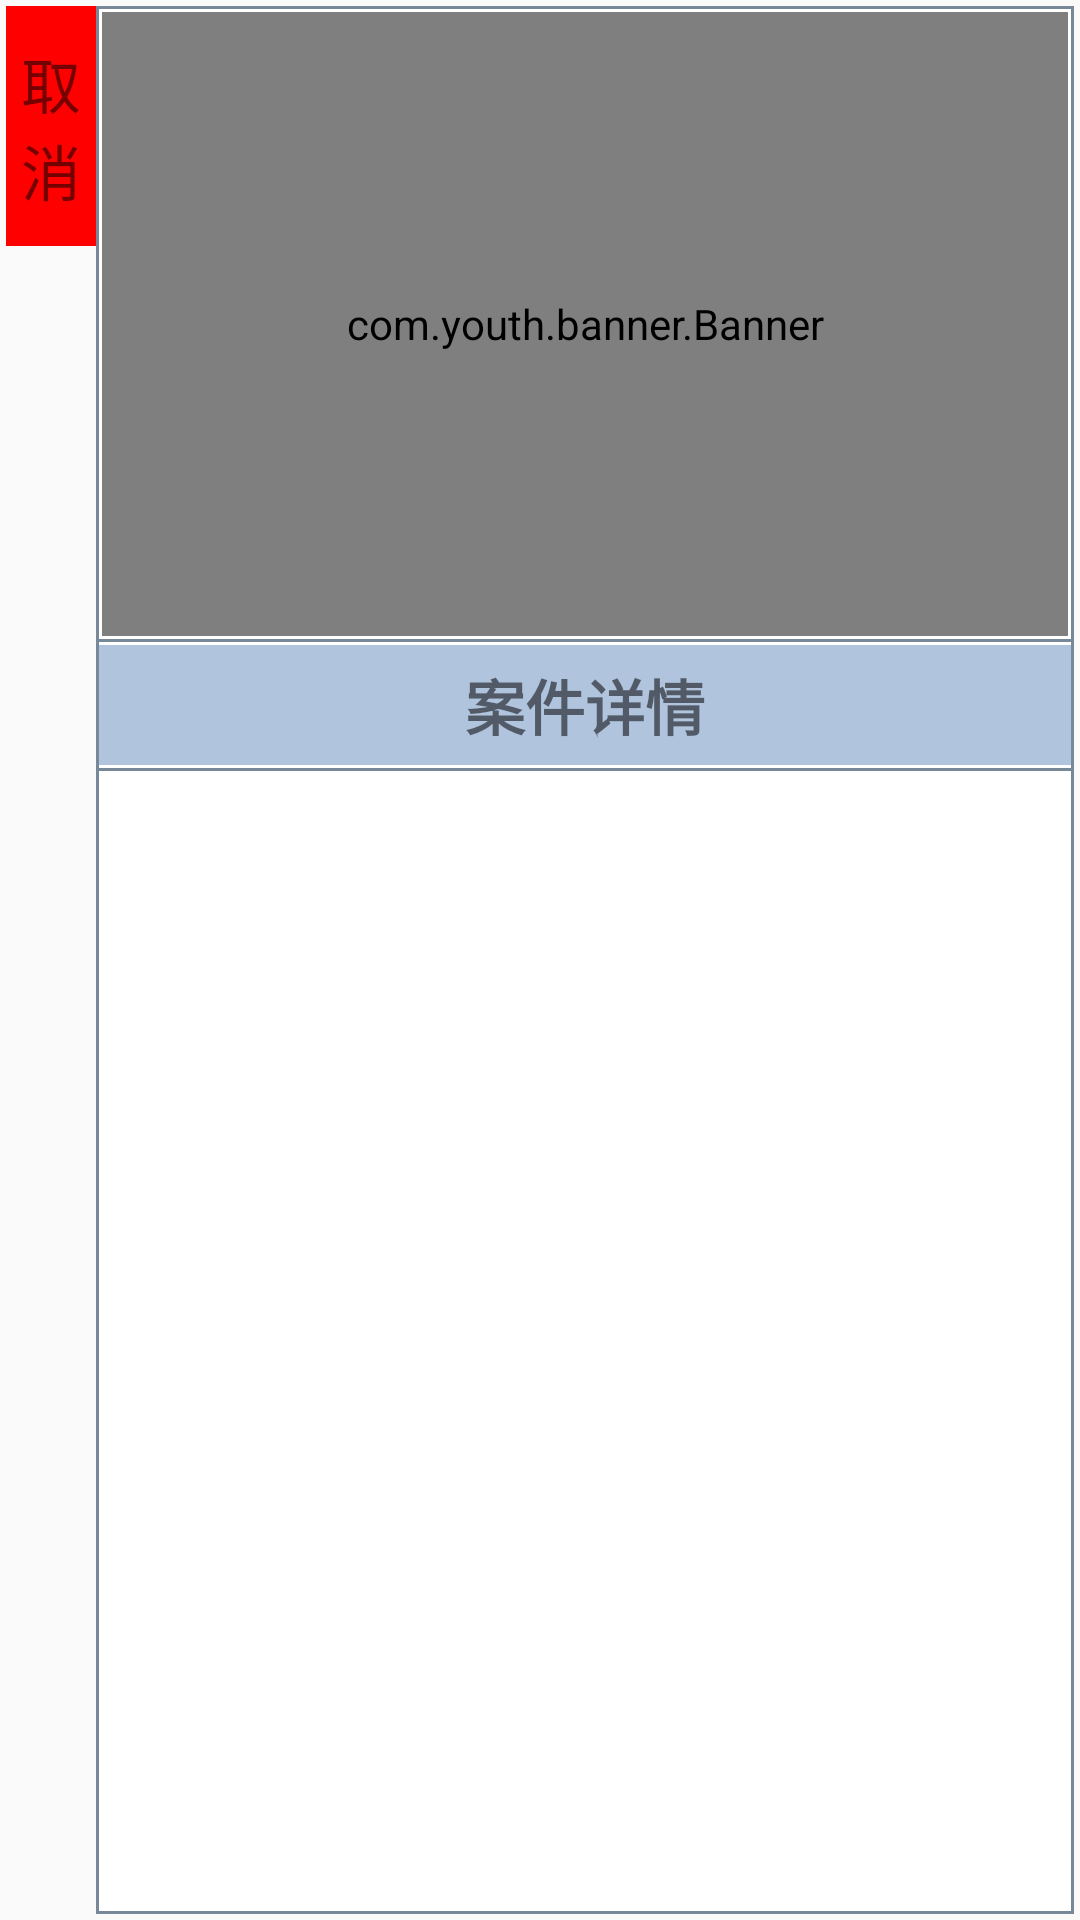

Layout XML and referenced resources for this Android screen:
<!-- AndroidManifest.xml: application theme AppTheme -->
<!-- res/layout/act_item_slide_detail.xml -->
<?xml version="1.0" encoding="utf-8"?>
<LinearLayout
    xmlns:android="http://schemas.android.com/apk/res/android"
    xmlns:app="http://schemas.android.com/apk/res-auto"
    android:orientation="horizontal"
    android:layout_width="fill_parent"
    android:layout_height="fill_parent"
    android:layout_margin="2dp"
    android:padding="2dp"
    >
    <TextView
        android:id="@+id/btnBack"
        android:layout_width="30dp"
        android:layout_height="80dp"
        android:background="@drawable/shape_btn_list_del_selector"
        android:clickable="true"
        android:gravity="center"
        android:singleLine="false"
        android:padding="2dp"
        android:text="取消"
        android:textSize="20dp" />
    <LinearLayout
        android:layout_width="fill_parent"
        android:layout_height="fill_parent"
        android:background="@drawable/shape_corner_round4"
        android:orientation="vertical"
        >
        <LinearLayout
            android:layout_width="fill_parent"
            android:layout_height="fill_parent"
            android:layout_weight="2"
            android:padding="2dp"
            android:background="@drawable/shape_corner_round4"
            >
            <com.youth.banner.Banner
                android:id="@+id/banner"
                android:layout_width="match_parent"
                android:layout_height="fill_parent"
                android:background="#e5e5e5"
                android:visibility="visible"
                app:image_scale_type="matrix" />
        </LinearLayout>
        <LinearLayout
            android:layout_width="fill_parent"
            android:layout_height="fill_parent"
            android:layout_weight="1"
            android:orientation="vertical"
            >
            <LinearLayout
                android:layout_width="fill_parent"
                android:layout_height="40dp"
                android:orientation="horizontal"
                android:gravity="center"
                android:layout_margin="1dp"
                >
                <TextView
                    android:layout_width="fill_parent"
                    android:layout_height="40dp"
                    android:layout_weight="2"
                    android:text="案件详情"
                    android:textSize="20dp"
                    android:textStyle="bold"
                    android:gravity="center"
                    android:background="#b0c4de"
                    />
            </LinearLayout>
            <TextView
                android:layout_width="fill_parent"
                android:layout_height="1dp"
                android:background="#778899"
                />
            <ListView
                android:id="@+id/lvDetail"
                android:layout_width="fill_parent"
                android:layout_height="fill_parent"/>
        </LinearLayout>
    </LinearLayout>
</LinearLayout>
<!-- resources referenced by this layout -->
<resources>
  <!-- drawable shape_btn_list_del_selector (drawable) -->
  <selector xmlns:android="http://schemas.android.com/apk/res/android">
      
      <item android:state_pressed="true">
          <shape>
              
              <solid android:color="#90ee90" />
  
              
              <gradient android:angle="270" android:startColor="#708090" android:endColor="#708090"  />
  
          </shape>
      </item>
      <item android:state_focused="true">
          <shape>
              
              <solid android:color="#90ee90" />
  
              
              <gradient android:angle="270" android:startColor="#708090" android:endColor="#708090"  />
  
          </shape>
      </item>
      
      <item>
          <shape>
              
              <solid android:color="#90ee90" />
  
              
              <gradient android:angle="270" android:startColor="#FF0000" android:endColor="#FF0000"  />
  
          </shape>
      </item>
  </selector>
  <!-- drawable shape_corner_round4 (drawable) -->
  <?xml version="1.0" encoding="utf-8"?>
  <shape xmlns:android="http://schemas.android.com/apk/res/android">
      
      <solid android:color="#ffffff" />
  
      
      <stroke android:width="1dp" android:color="#778899"/>
  </shape>
  <style name="AppTheme" parent="Theme.AppCompat.Light.DarkActionBar">
          
          <item name="colorPrimary">@color/colorPrimary</item>
          <item name="colorPrimaryDark">@color/colorPrimaryDark</item>
          <item name="colorAccent">@color/colorAccent</item>
      </style>
  <color name="colorPrimary">#3F51B5</color>
  <color name="colorPrimaryDark">#303F9F</color>
  <color name="colorAccent">#FF4081</color>
</resources>
